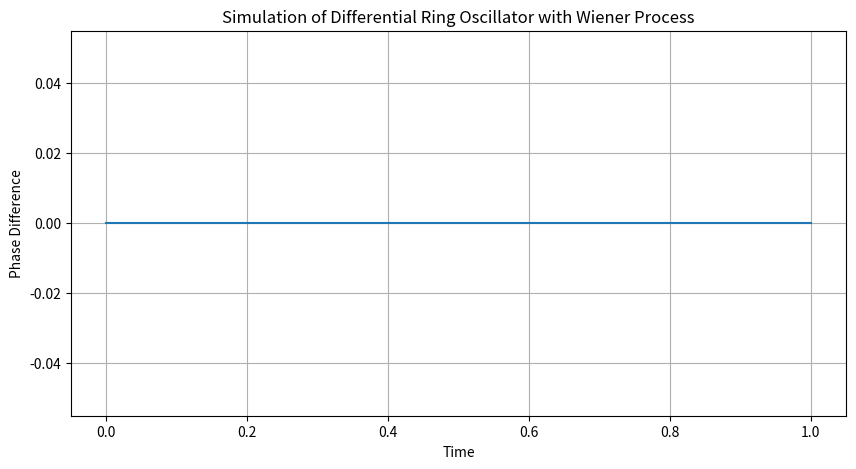

Write Python code to recreate this figure.
# -*- coding: utf-8 -*-
"""
Created on Mon Nov  6 23:07:22 2023

[redacted]
"""
#differential RO

import numpy as np
import matplotlib.pyplot as plt

# Parameters
T = 1.0  # Total simulation time
N = 1000  # Number of time steps
dt = T / N  # Time step

# Number of inverters in the differential ring oscillator
num_inverters = 8

# Initialize state arrays for the two complementary outputs
Xp = np.zeros(N+1)
Xn = np.zeros(N+1)

# Stochastic parameters
mu = 0.1  # Drift term (deterministic)
sigma = 0.2  # Diffusion term (stochastic)

# Simulation
for i in range(1, N+1):
    dW = np.random.normal(0, np.sqrt(dt))  # Stochastic noise (Wiener process)
    
    # Update the state of the two complementary outputs
    Xp[i] = Xp[i-1] + mu * Xp[i-1] * dt + sigma * Xp[i-1] * dW
    Xn[i] = Xn[i-1] + mu * Xn[i-1] * dt + sigma * Xn[i-1] * dW

# Calculate the phase difference
phase_difference = Xp - Xn

# Plot the phase difference over time
plt.figure(figsize=(10, 5))
plt.plot(np.arange(N+1) * dt, phase_difference)
plt.xlabel('Time')
plt.ylabel('Phase Difference')
plt.title('Simulation of Differential Ring Oscillator with Wiener Process')
plt.grid()
plt.show()
